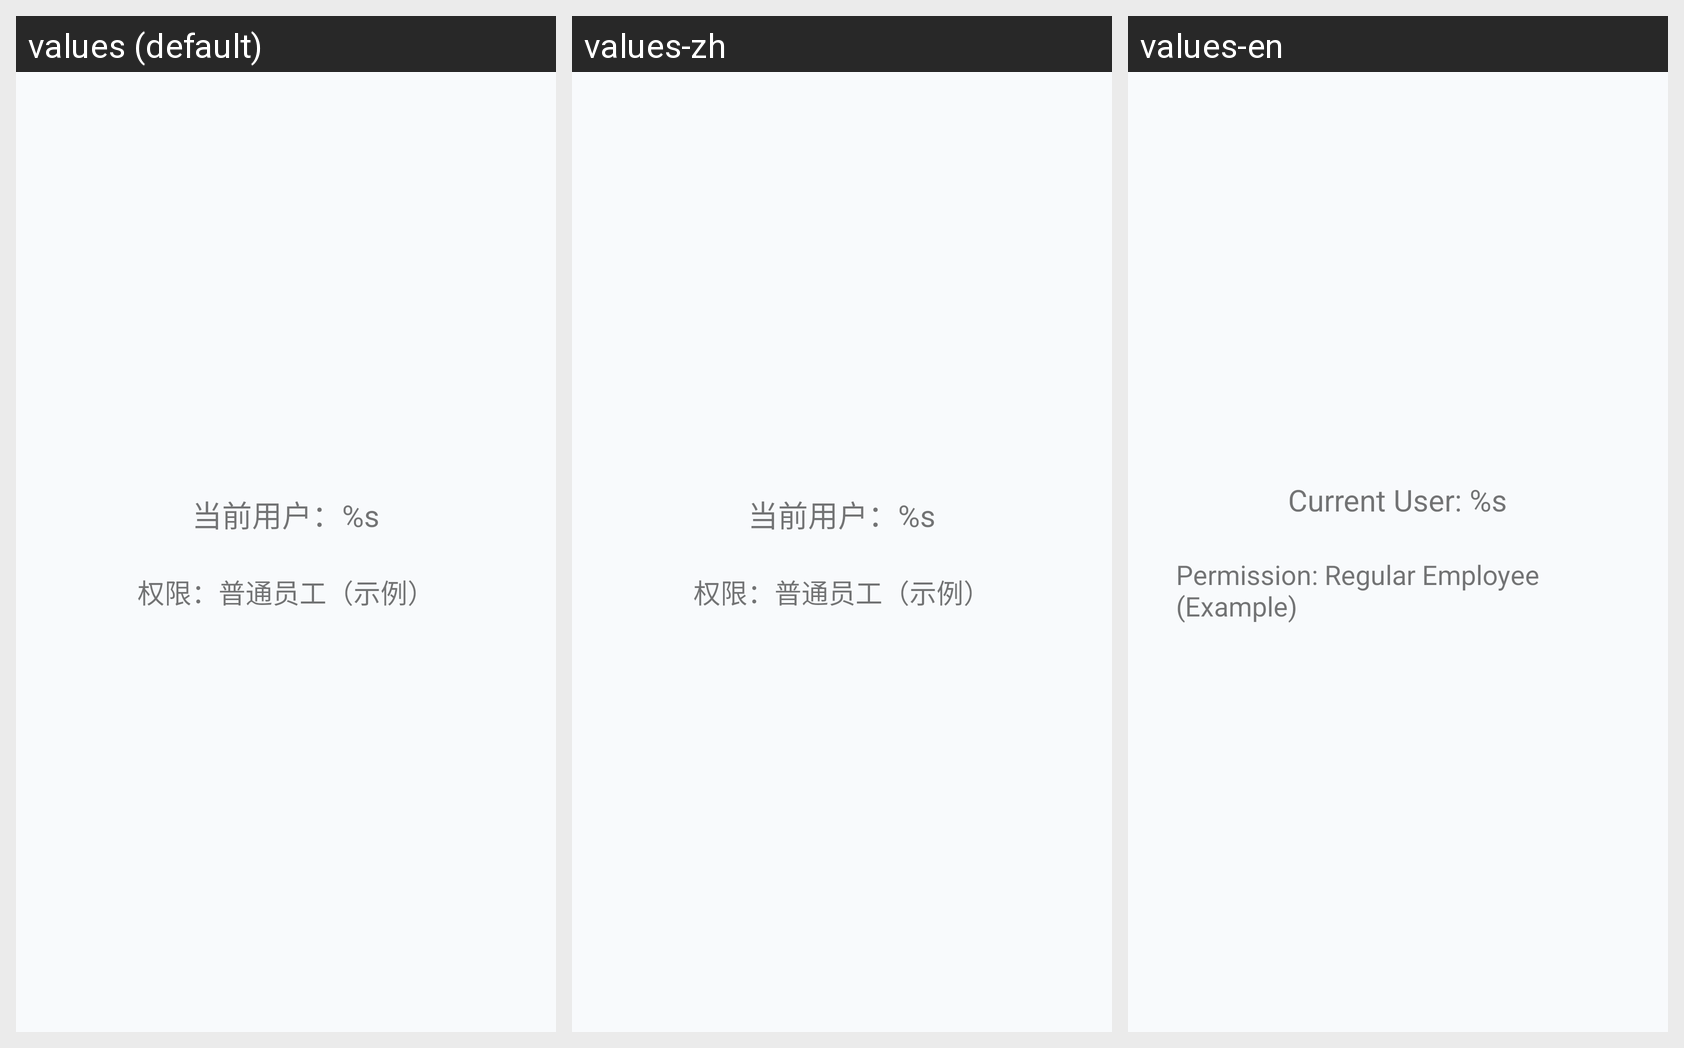

Translations of the strings shown on this Android screen, per locale in the grid:
Android screen res/layout/fragment_user_info.xml rendered under 3 locales, left to right: values (default), values-zh, values-en. Device: Nexus 5 (rendered at 1080×1920; each locale shown at half size, 540×960, under a caption strip naming it); theme Theme.Mobileemployeesimple.
Strings drawn on this screen, with the default value and each locale's value (text and hints the layout hard-codes, and strings that could not be matched under every locale, appear in the picture but are not listed):

user_info_current_user
  values: 当前用户：%s
  values-zh: 当前用户：%s
  values-en: Current User: %s

user_info_permission
  values: 权限：普通员工（示例）
  values-zh: 权限：普通员工（示例）
  values-en: Permission: Regular Employee (Example)
